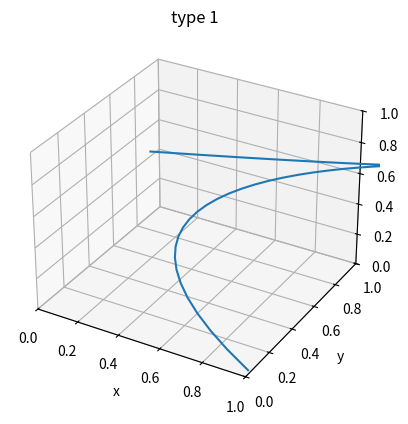

Write the Python code that produced this figure.
from os import sep
import random
from enum import Enum
import numpy as np
from scipy.interpolate import CubicSpline
import matplotlib.pyplot as plt


class Dimension(Enum):
    X = 0
    Y = 1
    Z = 2


class Curve:

    def __init__(self, min_points=4, max_points=6):
        self.interpolation_points = list()
        self.increasing_dim = random.choice(list(Dimension))
    
        point_num = random.randint(min_points, max_points)
        arguments = list()
        while len(self.interpolation_points) < point_num:
            new_point = [random.random(), random.random(), random.random()]
            arg = new_point[self.increasing_dim.value]
            if arg not in arguments and arg != 0 and arg !=1:
                self.interpolation_points.append(new_point)
                arguments.append(arg)

        boundary_values = [0,1]
        for point in [self.interpolation_points[0], self.interpolation_points[-1]]:
            point[random.choice(list(Dimension)).value] = random.choice(boundary_values)
        
        self.interpolation_points.sort(key=lambda x:x[self.increasing_dim.value])
        
    def get_values(self, resolution=500):
        step = 1/resolution
        start_arg = self.interpolation_points[0][self.increasing_dim.value]
        end_arg = self.interpolation_points[-1][self.increasing_dim.value]
        arg_points = [p[self.increasing_dim.value] for p in self.interpolation_points]
        if start_arg < end_arg:
            arguments = np.arange(start_arg, end_arg, step)
        else:
            arguments = np.arange(end_arg, start_arg, step)
            arg_points.reverse()

        value_dim1 = (self.increasing_dim.value + 1) % 3
        value_dim2 = (self.increasing_dim.value + 2) % 3
        spline_value1 = CubicSpline(arg_points, [p[value_dim1] for p in self.interpolation_points])
        spline_value2 = CubicSpline(arg_points, [p[value_dim2] for p in self.interpolation_points])
        
        if self.increasing_dim == Dimension.X:
            return [[x, float(spline_value1(x)), float(spline_value2(x))] for x in arguments]
        elif self.increasing_dim == Dimension.Y:
            return [[float(spline_value2(y)), y, float(spline_value1(y))] for y in arguments]
        elif self.increasing_dim == Dimension.Z:
            return [[float(spline_value1(z)), float(spline_value2(z)), z] for z in arguments]
   
    def leaves_unit_cube(self) -> bool:
        for p in self.get_values():
            for d in Dimension:
                if p[d.value] > 1 or p[d.value] < 0:
                    return True
        return False

    def point_included(self, point) -> bool:
        pass

    def plot(self, resolution):
        fig = plt.figure()
        ax = fig.add_subplot(projection='3d')
        
        xs = [p[0] for p in self.get_values(resolution)]
        ys = [p[1] for p in self.get_values(resolution)]
        zs = [p[2] for p in self.get_values(resolution)]
        ax.plot3D(xs, ys, zs)
        
        ax.set_title('type 1')
        ax.set_xlim(0,1)
        ax.set_ylim(0,1)
        ax.set_zlim(0,1)
        ax.set_xlabel("x")
        ax.set_ylabel("y")
        ax.set_zlabel("z")
        plt.show()



c = Curve()
print(f"increasing in {c.increasing_dim}")
for p in c.interpolation_points:
    print(p)
print(c.leaves_unit_cube())
for p in c.get_values(20):
    print(p)
c.plot(50)